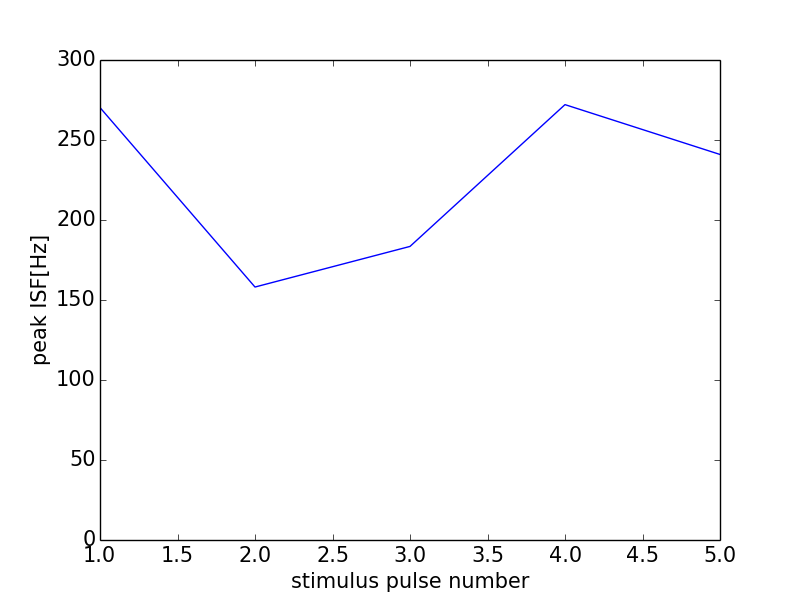

The table this chart was drawn from, first rows:
0, 0.0
0, 0
1, 270.3
2, 158.1
3, 183.5
4, 272.1
5, 241
6, 0
